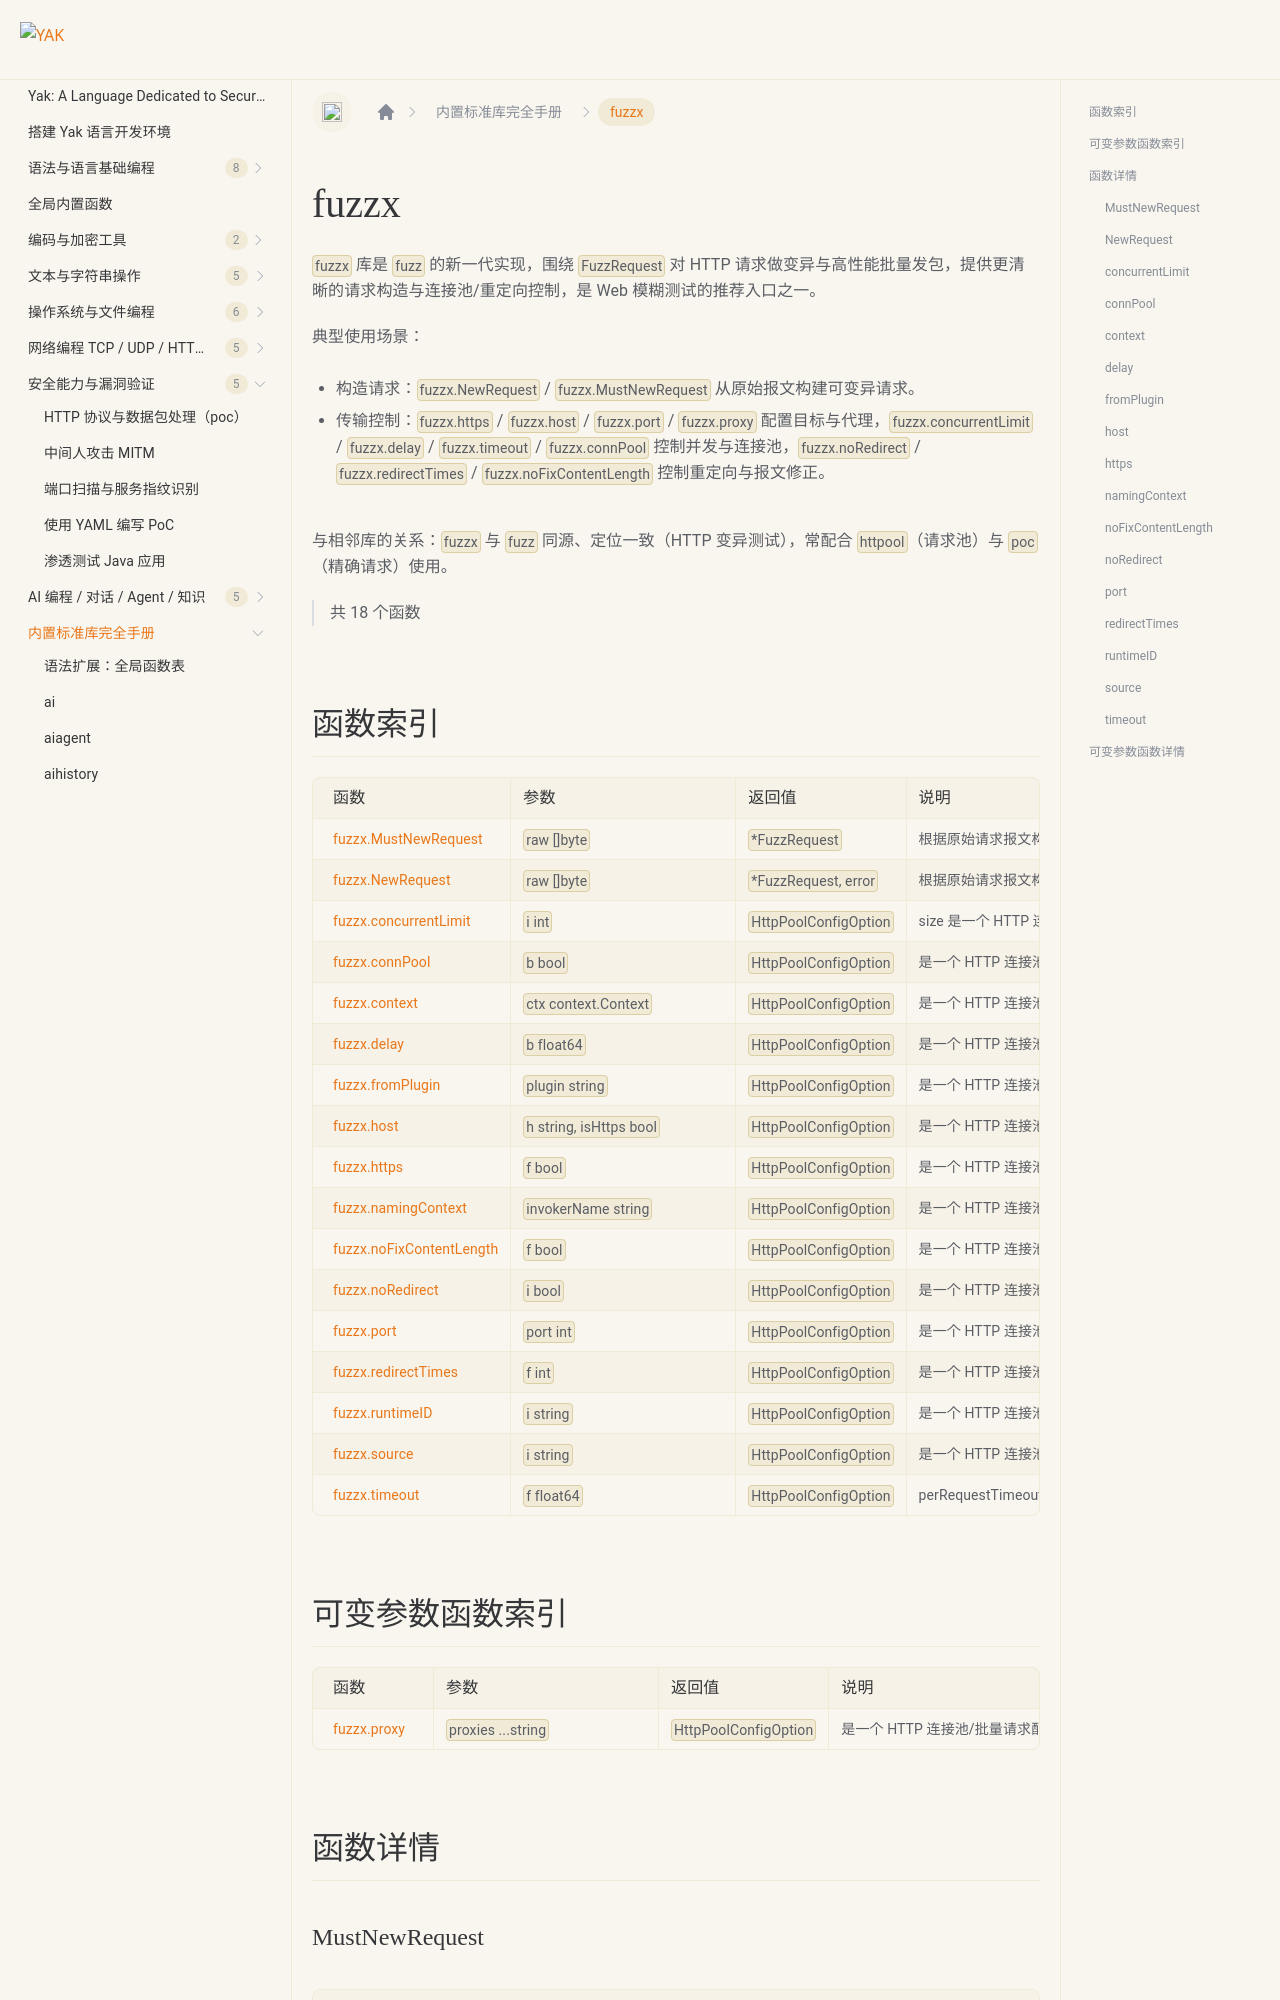

repository: yaklang/yaklang.github.io · page: en/docs/api/fuzzx/index.html · generator: docusaurus

# fuzzx {#library-fuzzx}

`fuzzx` 库是 `fuzz` 的新一代实现，围绕 `FuzzRequest` 对 HTTP 请求做变异与高性能批量发包，提供更清晰的请求构造与连接池/重定向控制，是 Web 模糊测试的推荐入口之一。

典型使用场景：

- 构造请求：`fuzzx.NewRequest` / `fuzzx.MustNewRequest` 从原始报文构建可变异请求。
- 传输控制：`fuzzx.https` / `fuzzx.host` / `fuzzx.port` / `fuzzx.proxy` 配置目标与代理，`fuzzx.concurrentLimit` / `fuzzx.delay` / `fuzzx.timeout` / `fuzzx.connPool` 控制并发与连接池，`fuzzx.noRedirect` / `fuzzx.redirectTimes` / `fuzzx.noFixContentLength` 控制重定向与报文修正。

与相邻库的关系：`fuzzx` 与 `fuzz` 同源、定位一致（HTTP 变异测试），常配合 `httpool`（请求池）与 `poc`（精确请求）使用。

> 共 18 个函数
